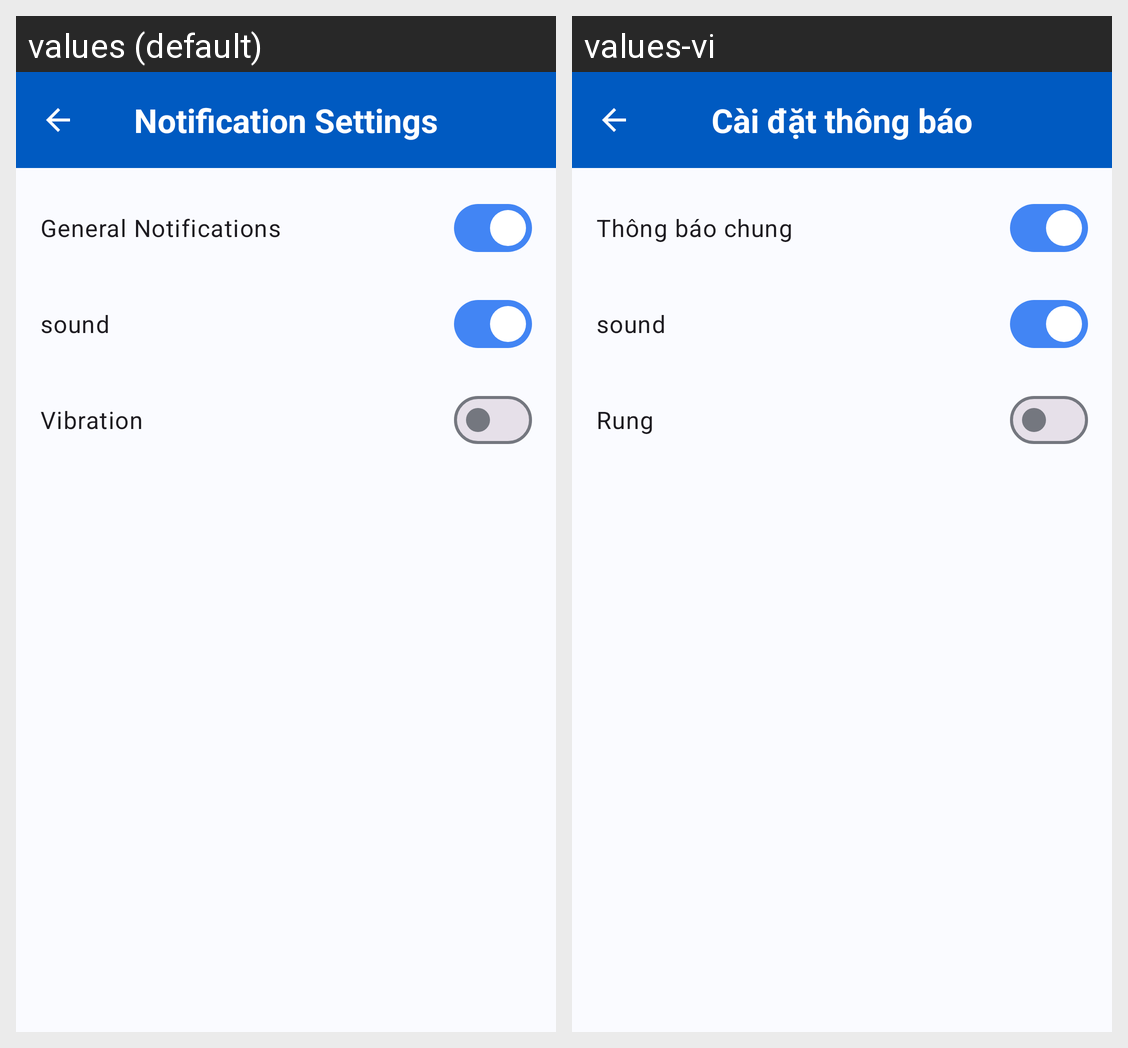

For this localized Android screen grid, give each drawn string resource with its value in every locale shown.
Android screen res/layout/fragment_doctor_notification_settings.xml rendered under 2 locales, left to right: values (default), values-vi. Device: Nexus 5 (rendered at 1080×1920; each locale shown at half size, 540×960, under a caption strip naming it); theme Theme.MedibookAndroid.
Strings drawn on this screen, with the default value and each locale's value (text and hints the layout hard-codes, and strings that could not be matched under every locale, appear in the picture but are not listed):

notifications_settings
  values: Notification Settings
  values-vi: Cài đặt thông báo

general_notification
  values: General Notifications
  values-vi: Thông báo chung

vibration
  values: Vibration
  values-vi: Rung
